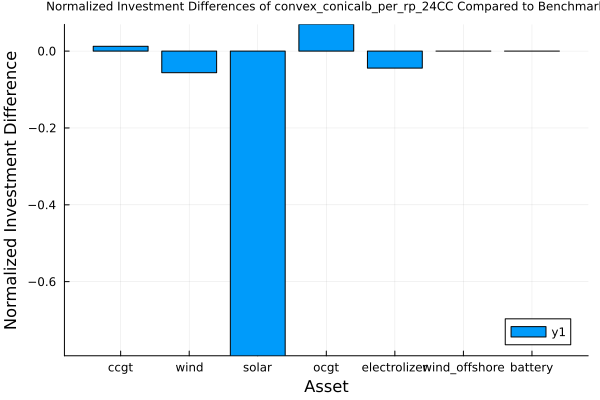

Source data for this figure (header and first rows):
asset, benchmark_solution, approximation_solution, diff
ccgt, 1.275, 1.29, 0.01247
wind, 2.538, 2.395, -0.05616
solar, 0.1494, 0.03095, -0.7929
ocgt, 0.3832, 0.4098, 0.0695
electrolizer, 1.055, 1.008, -0.04426
wind_offshore, 0.0, 0.0, 0.0
battery, 0.0, 0.0, 0.0
